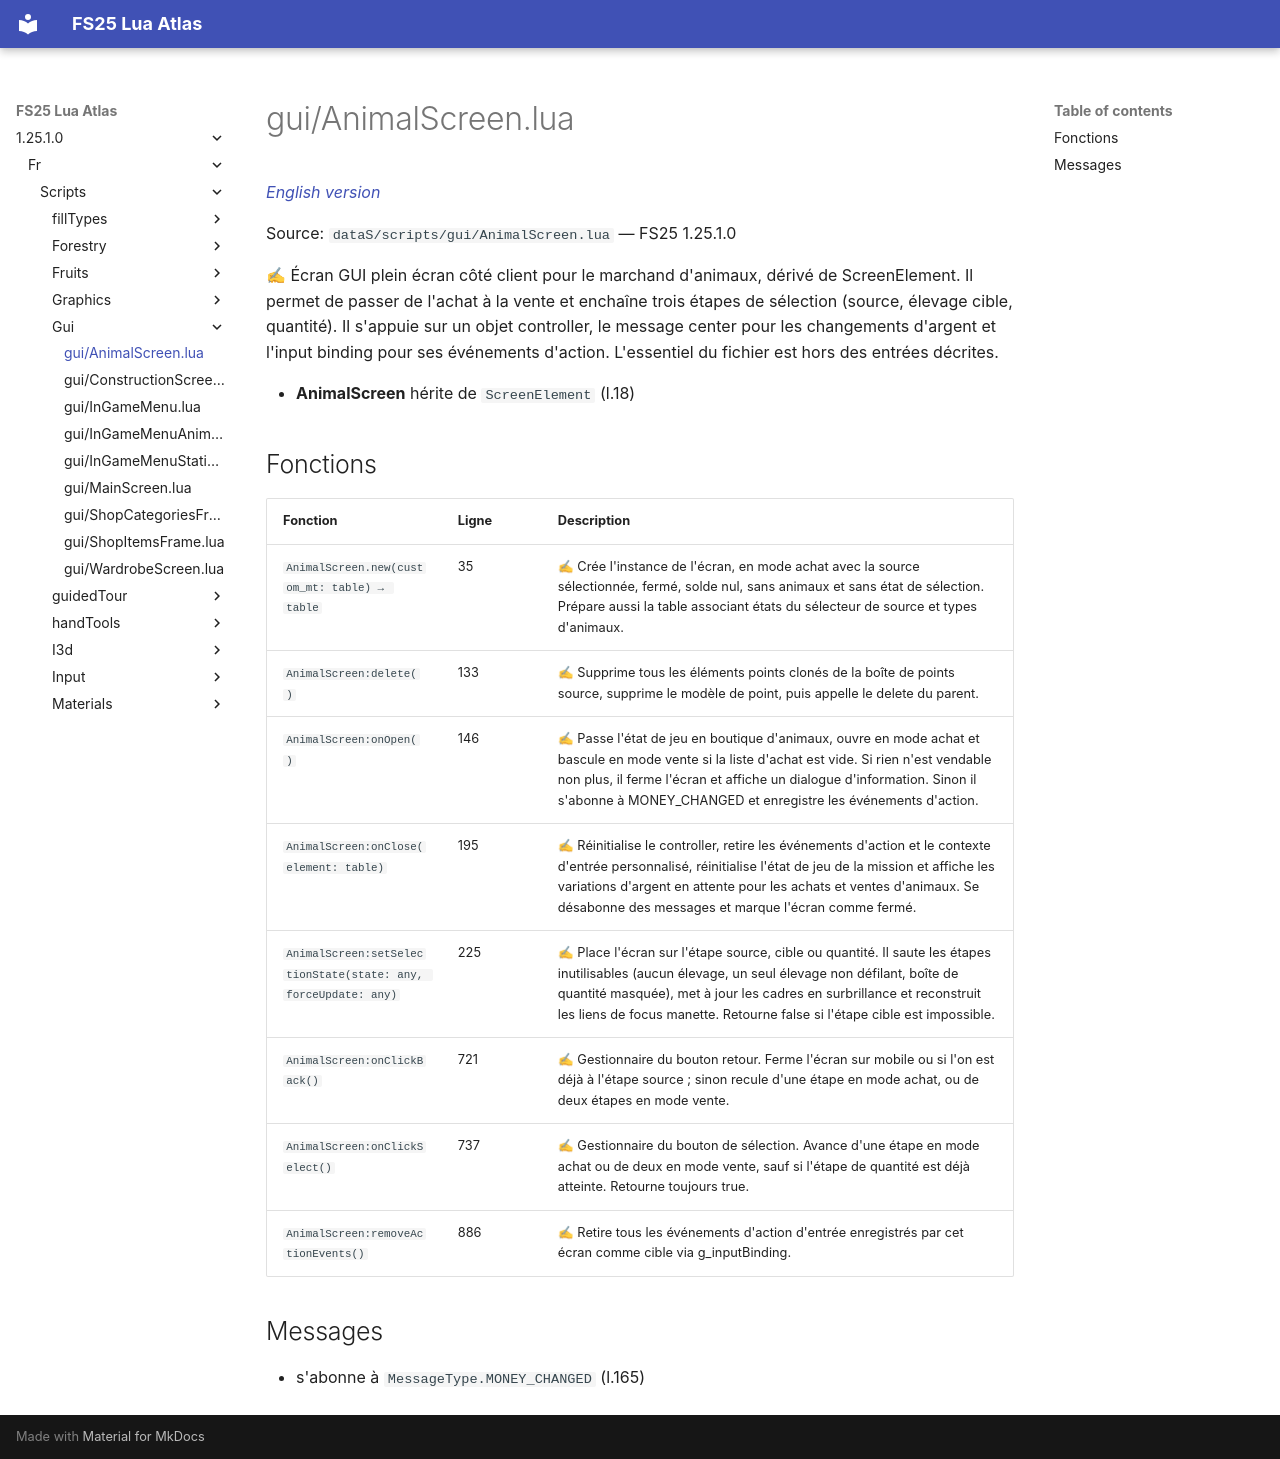

repository: Tim0219800/fs25-lua-atlas · page: 1.25.1.0/fr/scripts/gui/AnimalScreen.html · generator: mkdocs

# gui/AnimalScreen.lua

*[English version](../../../scripts/gui/AnimalScreen.md)*

Source: `dataS/scripts/gui/AnimalScreen.lua` — FS25 1.25.1.0

✍ Écran GUI plein écran côté client pour le marchand d'animaux, dérivé de ScreenElement. Il permet de passer de l'achat à la vente et enchaîne trois étapes de sélection (source, élevage cible, quantité). Il s'appuie sur un objet controller, le message center pour les changements d'argent et l'input binding pour ses événements d'action. L'essentiel du fichier est hors des entrées décrites.

- **AnimalScreen** hérite de `ScreenElement` (l.18)

## Fonctions

| Fonction | Ligne | Description |
|---|---|---|
| `AnimalScreen.new(custom_mt: table) → table` | 35 | ✍ Crée l'instance de l'écran, en mode achat avec la source sélectionnée, fermé, solde nul, sans animaux et sans état de sélection. Prépare aussi la table associant états du sélecteur de source et types d'animaux. |
| `AnimalScreen:delete()` | 133 | ✍ Supprime tous les éléments points clonés de la boîte de points source, supprime le modèle de point, puis appelle le delete du parent. |
| `AnimalScreen:onOpen()` | 146 | ✍ Passe l'état de jeu en boutique d'animaux, ouvre en mode achat et bascule en mode vente si la liste d'achat est vide. Si rien n'est vendable non plus, il ferme l'écran et affiche un dialogue d'information. Sinon il s'abonne à MONEY_CHANGED et enregistre les événements d'action. |
| `AnimalScreen:onClose(element: table)` | 195 | ✍ Réinitialise le controller, retire les événements d'action et le contexte d'entrée personnalisé, réinitialise l'état de jeu de la mission et affiche les variations d'argent en attente pour les achats et ventes d'animaux. Se désabonne des messages et marque l'écran comme fermé. |
| `AnimalScreen:setSelectionState(state: any, forceUpdate: any)` | 225 | ✍ Place l'écran sur l'étape source, cible ou quantité. Il saute les étapes inutilisables (aucun élevage, un seul élevage non défilant, boîte de quantité masquée), met à jour les cadres en surbrillance et reconstruit les liens de focus manette. Retourne false si l'étape cible est impossible. |
| `AnimalScreen:onClickBack()` | 721 | ✍ Gestionnaire du bouton retour. Ferme l'écran sur mobile ou si l'on est déjà à l'étape source ; sinon recule d'une étape en mode achat, ou de deux étapes en mode vente. |
| `AnimalScreen:onClickSelect()` | 737 | ✍ Gestionnaire du bouton de sélection. Avance d'une étape en mode achat ou de deux en mode vente, sauf si l'étape de quantité est déjà atteinte. Retourne toujours true. |
| `AnimalScreen:removeActionEvents()` | 886 | ✍ Retire tous les événements d'action d'entrée enregistrés par cet écran comme cible via g_inputBinding. |

## Messages

- s'abonne à `MessageType.MONEY_CHANGED` (l.165)
